Run: headless pygame with SDL's dummy video driver; simulated clock (each Clock.tick advances the game by its frame time, no real sleeping); random seed 0; keys injected as events and as key.get_pressed() state; mouse plan: one left click at the window centre at the start of phase 2, then a move to the lower-right quarter at the start of phase 3.
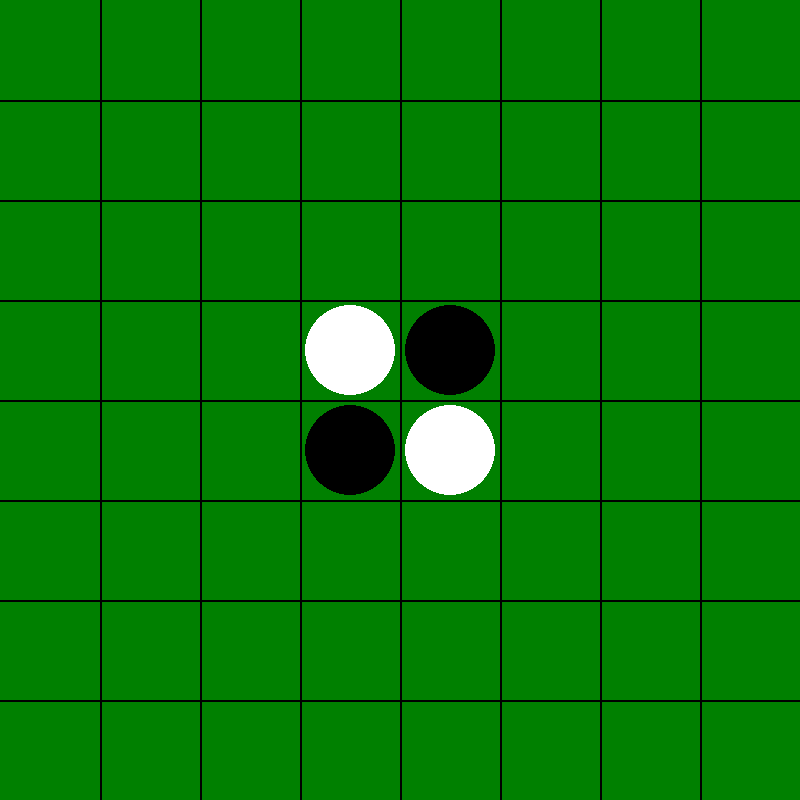
Frame 1 of 4 · flips 1–60 · no input
Frame 2 of 4 · flips 61–180 · clicked the window centre · tapped SPACE, RETURN · held RIGHT (→), D · screen unchanged from frame 1, image omitted
Frame 3 of 4 · flips 181–300 · moved the mouse to the lower-right quarter · held DOWN (↓), S · screen unchanged from frame 2, image omitted
Frame 4 of 4 · flips 301–420 · held LEFT (←), A, UP (↑), W · screen unchanged from frame 3, image omitted

The pygame program that drew these frames:

import pygame
import sys

# 初始化Pygame
pygame.init()

# 定义常量
WIDTH, HEIGHT = 800, 800
LINE_WIDTH = 2
BOARD_ROWS, BOARD_COLS = 8, 8
SQUARE_SIZE = WIDTH // BOARD_COLS
WHITE = (255, 255, 255)
BLACK = (0, 0, 0)
GREEN = (0, 128, 0)
BLUE = (0, 0, 255)
RED = (255, 0, 0)

# 设置窗口
screen = pygame.display.set_mode((WIDTH, HEIGHT))
pygame.display.set_caption("Reversi")

# 初始化棋盘
board = [['' for _ in range(BOARD_COLS)] for _ in range(BOARD_ROWS)]
board[3][3] = board[4][4] = 'W'
board[3][4] = board[4][3] = 'B'
turn = 'B'  # 黑子先行

# 方向向量
directions = [(-1, -1), (-1, 0), (-1, 1), (0, -1), (0, 1), (1, -1), (1, 0), (1, 1)]

# 绘制棋盘
def draw_board():
    screen.fill(GREEN)
    for row in range(1, BOARD_ROWS):
        pygame.draw.line(screen, BLACK, (0, row * SQUARE_SIZE), (WIDTH, row * SQUARE_SIZE), LINE_WIDTH)
        pygame.draw.line(screen, BLACK, (row * SQUARE_SIZE, 0), (row * SQUARE_SIZE, HEIGHT), LINE_WIDTH)

# 绘制棋子
def draw_piece(row, col, color):
    pygame.draw.circle(screen, color, (col * SQUARE_SIZE + SQUARE_SIZE // 2, row * SQUARE_SIZE + SQUARE_SIZE // 2), SQUARE_SIZE // 2 - 5)

# 检查是否可以下子
def is_valid_move(board, row, col, player):
    if board[row][col] != '':
        return False
    opponent = 'B' if player == 'W' else 'W'
    for direction in directions:
        r, c = row + direction[0], col + direction[1]
        if r in range(BOARD_ROWS) and c in range(BOARD_COLS) and board[r][c] == opponent:
            while r in range(BOARD_ROWS) and c in range(BOARD_COLS):
                r += direction[0]
                c += direction[1]
                if r in range(BOARD_ROWS) and c in range(BOARD_COLS) and board[r][c] == player:
                    return True
                if r not in range(BOARD_ROWS) or c not in range(BOARD_COLS) or board[r][c] == '':
                    break
    return False

# 翻转棋子
def flip_pieces(board, row, col, player):
    opponent = 'B' if player == 'W' else 'W'
    pieces_to_flip = []
    for direction in directions:
        r, c = row + direction[0], col + direction[1]
        pieces_in_this_direction = []
        while r in range(BOARD_ROWS) and c in range(BOARD_COLS) and board[r][c] == opponent:
            pieces_in_this_direction.append((r, c))
            r += direction[0]
            c += direction[1]
        if r in range(BOARD_ROWS) and c in range(BOARD_COLS) and board[r][c] == player:
            pieces_to_flip.extend(pieces_in_this_direction)
    for r, c in pieces_to_flip:
        board[r][c] = player

# 检查是否还有有效的移动
def has_valid_move(board, player):
    for row in range(BOARD_ROWS):
        for col in range(BOARD_COLS):
            if is_valid_move(board, row, col, player):
                return True
    return False

# 计算棋子数量
def count_pieces(board):
    black_count = sum(row.count('B') for row in board)
    white_count = sum(row.count('W') for row in board)
    return black_count, white_count

# 主游戏循环
def main():
    global turn
    running = True

    while running:
        for event in pygame.event.get():
            if event.type == pygame.QUIT:
                running = False
            elif event.type == pygame.MOUSEBUTTONDOWN:
                x, y = pygame.mouse.get_pos()
                row = y // SQUARE_SIZE
                col = x // SQUARE_SIZE
                if is_valid_move(board, row, col, turn):
                    board[row][col] = turn
                    flip_pieces(board, row, col, turn)
                    turn = 'W' if turn == 'B' else 'B'
                    if not has_valid_move(board, turn):
                        turn = 'W' if turn == 'B' else 'B'
                        if not has_valid_move(board, turn):
                            running = False

        draw_board()
        for row in range(BOARD_ROWS):
            for col in range(BOARD_COLS):
                if board[row][col] == 'B':
                    draw_piece(row, col, BLACK)
                elif board[row][col] == 'W':
                    draw_piece(row, col, WHITE)

        pygame.display.flip()

    black_count, white_count = count_pieces(board)
    print(f"Game over! Black: {black_count}, White: {white_count}")

    pygame.quit()
    sys.exit()

if __name__ == "__main__":
    main()
